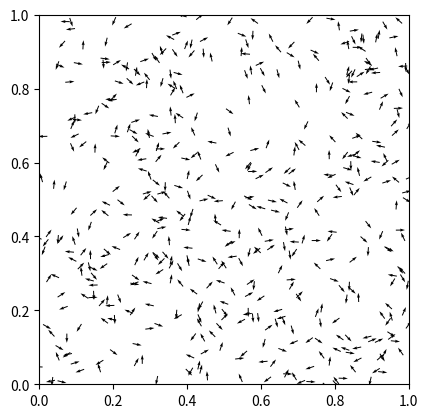

Generate this figure with matplotlib:
import numpy as np
import matplotlib.pyplot as plt
from math import sin,cos, pi
import random as r

N = 500
v0 = 0.03
R = 0.1


x = np.random.rand(N)
y = np.random.rand(N)

angu = np.cos(np.linspace(0, 2*np.pi, N))
angv = np.sin(np.linspace(0, 2*np.pi, N))



plt.quiver(x,y,angu,angv)
plt.xlim(0,1)
plt.ylim(0,1)


plt.gca().set_aspect('equal')

plt.show()
